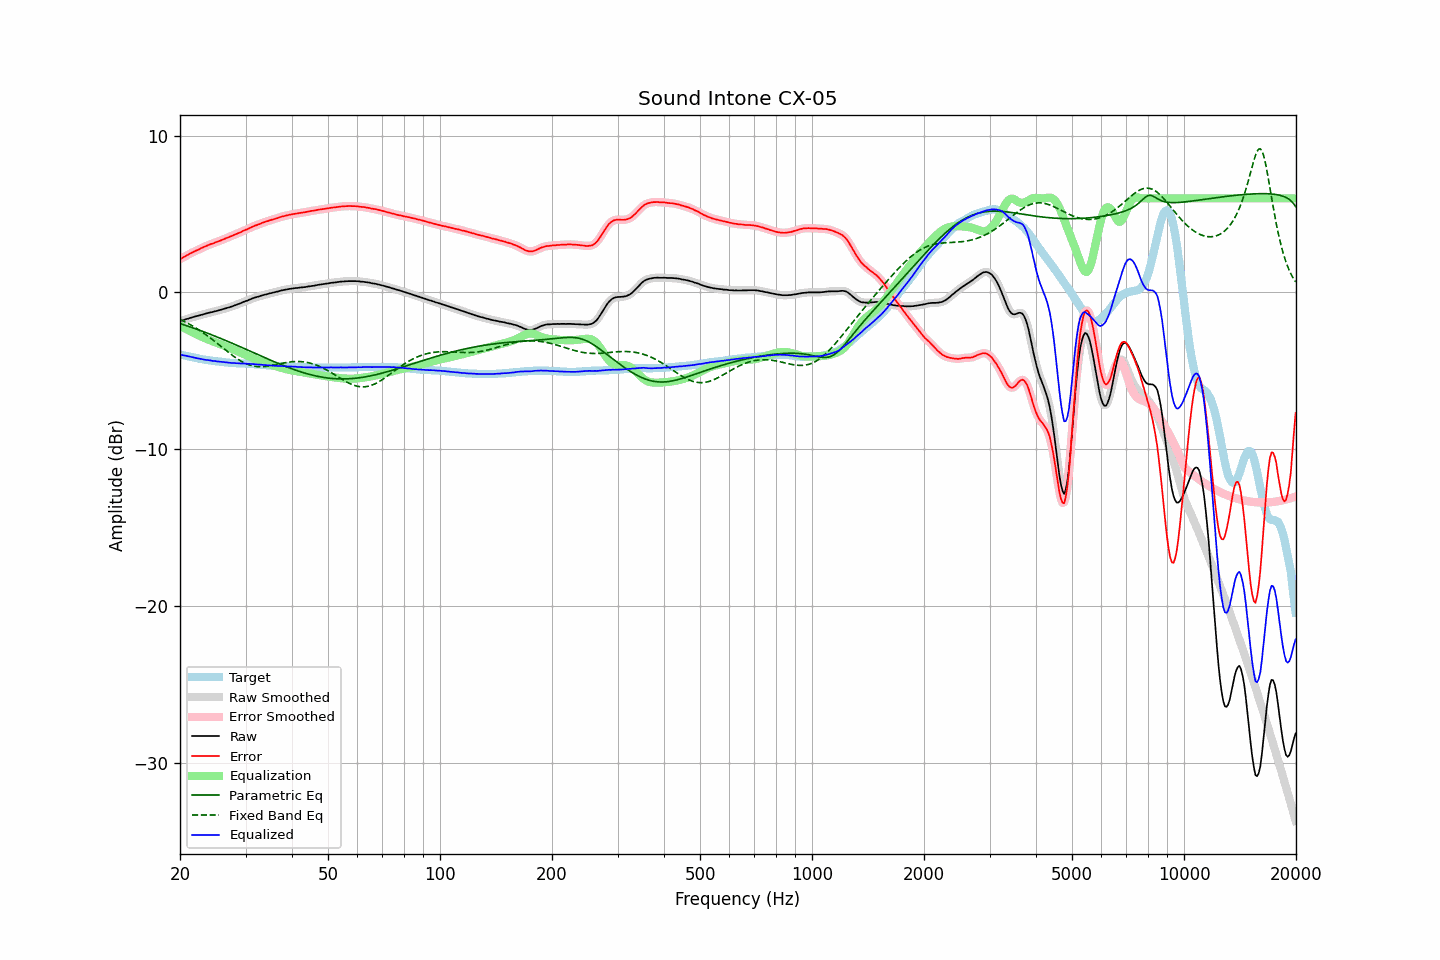

The table this chart was drawn from, first rows:
frequency, raw, error, smoothed, error_smoothed, equalization, parametric_eq, fixed_band_eq, equalized_raw, equalized_smoothed, target
20.00, -1.84, 2.12, -1.84, 2.12, -2.12, -1.99, -1.72, -3.96, -3.96, -3.96
20.20, -1.81, 2.17, -1.81, 2.18, -2.18, -2.02, -1.77, -3.99, -3.99, -3.98
20.40, -1.78, 2.23, -1.78, 2.23, -2.23, -2.06, -1.82, -4.01, -4.01, -4.01
20.61, -1.74, 2.29, -1.74, 2.29, -2.29, -2.09, -1.87, -4.03, -4.03, -4.03
20.81, -1.70, 2.35, -1.71, 2.35, -2.35, -2.12, -1.93, -4.05, -4.05, -4.05
21.02, -1.68, 2.40, -1.67, 2.41, -2.40, -2.16, -1.98, -4.08, -4.07, -4.08
21.23, -1.64, 2.46, -1.64, 2.46, -2.46, -2.19, -2.04, -4.10, -4.10, -4.10
21.44, -1.61, 2.51, -1.61, 2.51, -2.51, -2.23, -2.10, -4.12, -4.12, -4.12
21.66, -1.58, 2.56, -1.58, 2.56, -2.56, -2.26, -2.15, -4.14, -4.14, -4.14
21.87, -1.55, 2.61, -1.55, 2.61, -2.61, -2.30, -2.22, -4.16, -4.16, -4.16
22.09, -1.52, 2.66, -1.52, 2.66, -2.66, -2.33, -2.28, -4.18, -4.19, -4.18
22.31, -1.50, 2.70, -1.50, 2.71, -2.71, -2.37, -2.34, -4.21, -4.21, -4.20
22.54, -1.47, 2.76, -1.47, 2.76, -2.76, -2.41, -2.41, -4.23, -4.23, -4.23
22.76, -1.44, 2.81, -1.44, 2.81, -2.81, -2.45, -2.48, -4.25, -4.25, -4.25
22.99, -1.41, 2.86, -1.41, 2.86, -2.86, -2.48, -2.55, -4.27, -4.27, -4.27
23.22, -1.39, 2.90, -1.39, 2.90, -2.90, -2.52, -2.62, -4.29, -4.29, -4.29
23.45, -1.36, 2.94, -1.36, 2.94, -2.95, -2.56, -2.69, -4.31, -4.31, -4.30
23.69, -1.33, 2.99, -1.33, 2.99, -2.99, -2.60, -2.77, -4.32, -4.32, -4.32
23.92, -1.30, 3.03, -1.30, 3.03, -3.03, -2.64, -2.84, -4.33, -4.33, -4.33
24.16, -1.27, 3.08, -1.28, 3.07, -3.07, -2.68, -2.92, -4.34, -4.35, -4.35
24.40, -1.26, 3.10, -1.25, 3.11, -3.11, -2.72, -3.00, -4.37, -4.36, -4.36
24.65, -1.23, 3.14, -1.23, 3.15, -3.15, -2.76, -3.08, -4.38, -4.38, -4.37
24.89, -1.20, 3.19, -1.20, 3.18, -3.19, -2.80, -3.16, -4.39, -4.39, -4.39
25.14, -1.18, 3.22, -1.18, 3.22, -3.22, -2.84, -3.24, -4.40, -4.40, -4.40
25.39, -1.15, 3.26, -1.15, 3.26, -3.26, -2.88, -3.32, -4.41, -4.41, -4.41
25.65, -1.12, 3.30, -1.12, 3.30, -3.30, -2.93, -3.41, -4.42, -4.42, -4.42
25.91, -1.09, 3.34, -1.09, 3.34, -3.34, -2.97, -3.49, -4.43, -4.43, -4.43
26.16, -1.06, 3.38, -1.06, 3.38, -3.38, -3.01, -3.57, -4.44, -4.44, -4.44
26.43, -1.03, 3.43, -1.03, 3.43, -3.43, -3.05, -3.65, -4.46, -4.46, -4.46
26.69, -1.00, 3.47, -1.00, 3.47, -3.47, -3.10, -3.74, -4.47, -4.47, -4.47
26.96, -0.97, 3.51, -0.97, 3.51, -3.51, -3.14, -3.82, -4.48, -4.48, -4.48
27.23, -0.94, 3.55, -0.94, 3.55, -3.55, -3.18, -3.90, -4.49, -4.49, -4.49
27.50, -0.91, 3.59, -0.91, 3.59, -3.59, -3.23, -3.97, -4.50, -4.50, -4.50
27.77, -0.87, 3.63, -0.87, 3.63, -3.64, -3.27, -4.05, -4.51, -4.51, -4.50
28.05, -0.83, 3.68, -0.83, 3.68, -3.68, -3.31, -4.12, -4.51, -4.51, -4.51
28.33, -0.80, 3.72, -0.79, 3.72, -3.72, -3.36, -4.20, -4.52, -4.52, -4.52
28.62, -0.75, 3.77, -0.76, 3.77, -3.77, -3.40, -4.26, -4.52, -4.52, -4.52
28.90, -0.72, 3.81, -0.72, 3.81, -3.81, -3.45, -4.33, -4.53, -4.53, -4.53
29.19, -0.68, 3.85, -0.68, 3.86, -3.86, -3.49, -4.39, -4.54, -4.53, -4.53
29.48, -0.63, 3.91, -0.63, 3.91, -3.90, -3.54, -4.44, -4.53, -4.54, -4.54
29.78, -0.59, 3.95, -0.59, 3.95, -3.95, -3.58, -4.50, -4.54, -4.54, -4.54
30.08, -0.55, 4.00, -0.55, 4.00, -4.00, -3.63, -4.54, -4.55, -4.55, -4.55
30.38, -0.52, 4.03, -0.51, 4.04, -4.04, -3.68, -4.59, -4.56, -4.56, -4.55
30.68, -0.47, 4.09, -0.47, 4.09, -4.09, -3.72, -4.62, -4.56, -4.56, -4.56
30.99, -0.43, 4.14, -0.43, 4.14, -4.14, -3.77, -4.66, -4.57, -4.57, -4.57
31.30, -0.39, 4.18, -0.39, 4.19, -4.18, -3.81, -4.68, -4.57, -4.57, -4.57
31.61, -0.35, 4.23, -0.35, 4.23, -4.22, -3.86, -4.71, -4.57, -4.58, -4.58
31.93, -0.32, 4.27, -0.32, 4.27, -4.27, -3.90, -4.72, -4.59, -4.59, -4.59
32.24, -0.29, 4.30, -0.29, 4.30, -4.31, -3.95, -4.74, -4.60, -4.60, -4.59
32.57, -0.26, 4.34, -0.26, 4.34, -4.35, -4.00, -4.74, -4.61, -4.61, -4.60
32.89, -0.23, 4.38, -0.23, 4.38, -4.39, -4.04, -4.75, -4.62, -4.61, -4.61
33.22, -0.19, 4.43, -0.20, 4.43, -4.42, -4.09, -4.74, -4.61, -4.62, -4.62
33.55, -0.17, 4.46, -0.17, 4.46, -4.46, -4.13, -4.74, -4.63, -4.63, -4.63
33.89, -0.14, 4.50, -0.14, 4.50, -4.50, -4.18, -4.73, -4.64, -4.64, -4.64
34.23, -0.12, 4.53, -0.12, 4.53, -4.53, -4.22, -4.72, -4.65, -4.65, -4.65
34.57, -0.09, 4.56, -0.09, 4.57, -4.57, -4.27, -4.70, -4.66, -4.66, -4.65
34.92, -0.06, 4.60, -0.06, 4.60, -4.60, -4.31, -4.69, -4.66, -4.66, -4.66
35.27, -0.04, 4.63, -0.04, 4.63, -4.63, -4.36, -4.67, -4.67, -4.67, -4.67
35.62, -0.01, 4.66, -0.01, 4.66, -4.66, -4.40, -4.65, -4.67, -4.67, -4.67
35.97, 0.01, 4.69, 0.01, 4.69, -4.69, -4.44, -4.62, -4.68, -4.68, -4.68
... 635 more rows
